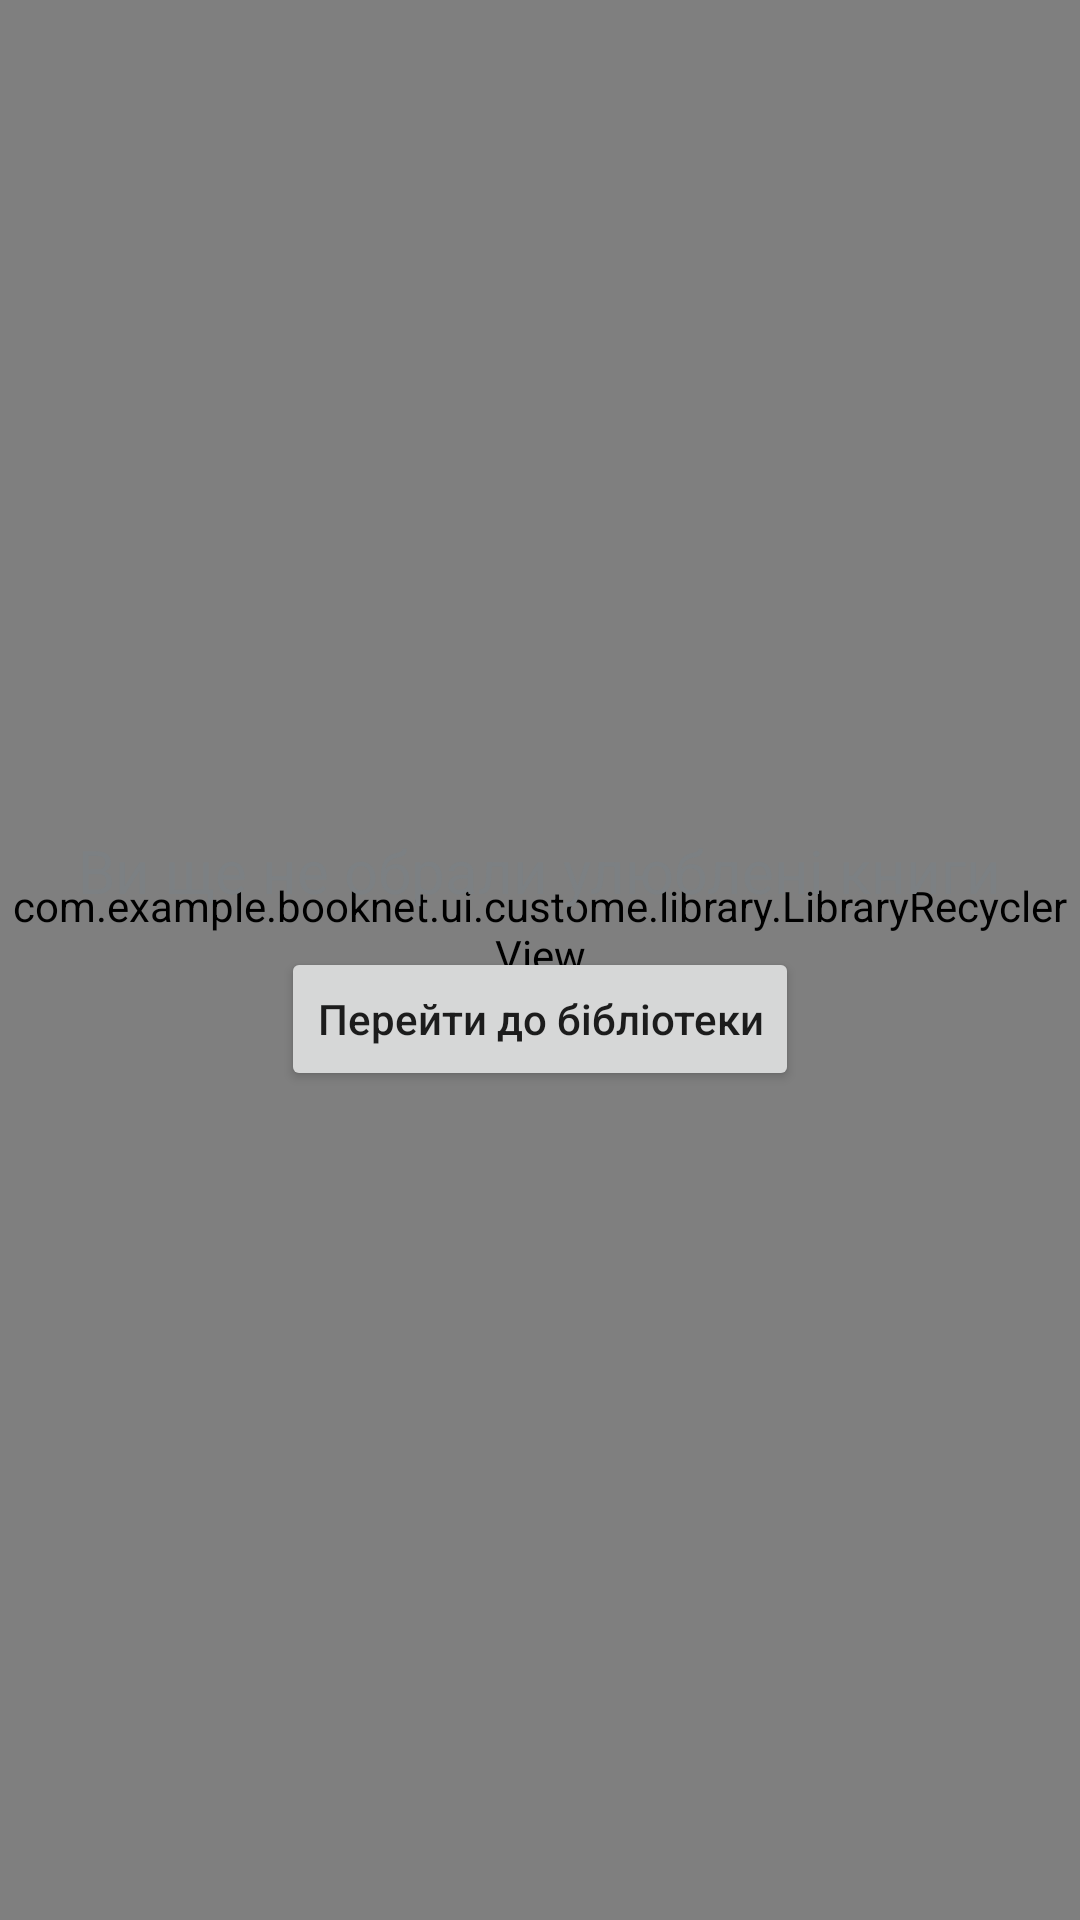

Layout XML and referenced resources for this Android screen:
<!-- AndroidManifest.xml: application theme Theme.Booknet -->
<!-- res/layout/fragment_favourites.xml -->
<?xml version="1.0" encoding="utf-8"?>
<layout xmlns:android="http://schemas.android.com/apk/res/android"
    xmlns:app="http://schemas.android.com/apk/res-auto">

    <data>

        <variable
            name="viewModel"
            type="com.example.booknet.ui.flow.home.favorites.FavouritesViewModel" />
    </data>
<androidx.constraintlayout.widget.ConstraintLayout
    android:layout_width="match_parent"
    android:layout_height="match_parent">

    <com.example.booknet.ui.custome.library.LibraryRecyclerView
        android:id="@+id/rv_books"
        setLibraryRecyclerItems="@{viewModel.getItemList()}"
        android:layout_width="match_parent"
        android:layout_height="match_parent"
        android:clipToPadding="false"
        android:layoutAnimation="@anim/menu_animation"
        android:orientation="vertical"
        android:overScrollMode="never"
        android:paddingBottom="@dimen/base_container_space"
        app:layoutManager="androidx.recyclerview.widget.LinearLayoutManager" />

    <LinearLayout
        android:id="@+id/ll_empty"
        android:layout_width="match_parent"
        android:layout_height="wrap_content"
        android:gravity="center"
        isViewVisible="@{viewModel.listEmpty}"
        android:orientation="vertical"
        app:layout_constraintBottom_toBottomOf="parent"
        app:layout_constraintTop_toTopOf="parent">

        <TextView
            style="@style/Text.Base.Header"
            android:layout_width="wrap_content"
            android:layout_height="wrap_content"
            android:text="@string/view_empty_content_favourites_title" />

        <androidx.appcompat.widget.AppCompatButton
            android:id="@+id/btn_go_to_library"
            android:layout_width="wrap_content"
            android:layout_height="wrap_content"
            android:layout_marginTop="@dimen/large_margin"
            android:textAllCaps="false"
            android:padding="@dimen/large_margin"
            android:text="@string/view_empty_content_button_title" />
    </LinearLayout>
</androidx.constraintlayout.widget.ConstraintLayout>
</layout>
<!-- resources referenced by this layout -->
<resources>
  <dimen name="base_container_space">20dp</dimen>
  <dimen name="large_margin">12dp</dimen>
  <string name="view_empty_content_button_title">Перейти до бібліотеки</string>
  <string name="view_empty_content_favourites_title">Ви ще не обрали улюблені книги</string>
  <style name="Text.Base.Header">
          <item name="android:textSize">20sp</item>
          <item name="android:lineSpacingExtra">4sp</item>
          <item name="android:textColor">@color/text_description</item>
      </style>
  <style name="Theme.Booknet" parent="Theme.MaterialComponents.DayNight.DarkActionBar">
          
          <item name="colorPrimary">@color/purple_500</item>
          <item name="colorPrimaryVariant">@color/purple_700</item>
          <item name="colorOnPrimary">@color/white</item>
          
          <item name="colorSecondary">@color/teal_200</item>
          <item name="colorSecondaryVariant">@color/teal_700</item>
          <item name="colorOnSecondary">@color/black</item>
          
          <item name="android:statusBarColor" tools:targetApi="21">?attr/colorPrimaryVariant</item>
          
      </style>
  <color name="text_description">#7C8083</color>
  <color name="purple_500">#FF6200EE</color>
  <color name="purple_700">#FF3700B3</color>
  <color name="white">#FFFFFFFF</color>
  <color name="teal_200">#FF03DAC5</color>
  <color name="teal_700">#FF018786</color>
  <color name="black">#FF000000</color>
</resources>
